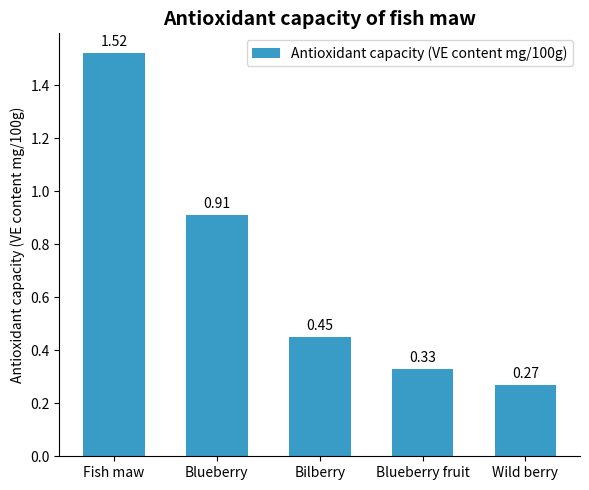

The matplotlib source for this figure:
import matplotlib.pyplot as plt
import numpy as np

# Categories
categories = ["Fish maw", "Blueberry", "Bilberry", "Blueberry fruit", "Wild berry"]
# Antioxidant capacity (VE content mg/100g), the data can be approximately the same
antioxidant = [1.52, 0.91, 0.45, 0.33, 0.27]

# Create a figure and a sub - plot
fig, ax = plt.subplots(figsize=(6, 5))

# Draw a bar chart
x = np.arange(len(categories))
bar_width = 0.6
bars = ax.bar(x, antioxidant, width=bar_width, color="#399CC6", label="Antioxidant capacity (VE content mg/100g)")

# Add data labels
for bar in bars:
    height = bar.get_height()
    ax.annotate(f'{height}',
                xy=(bar.get_x() + bar.get_width() / 2, height),
                xytext=(0, 3),  # Adjust the label position
                textcoords="offset points",
                ha='center', va='bottom')

# Set the x - axis ticks and labels
ax.set_xticks(x)
ax.set_xticklabels(categories)
# Set the y - axis label
ax.set_ylabel("Antioxidant capacity (VE content mg/100g)")
# Set the title
ax.set_title("Antioxidant capacity of fish maw", fontsize=14, fontweight="bold")

# Add a legend
ax.legend()

# Beautify the chart, hide the top and right borders
for spine in ["top", "right"]:
    ax.spines[spine].set_visible(False)

plt.tight_layout()  # Automatically adjust the layout
plt.show()
